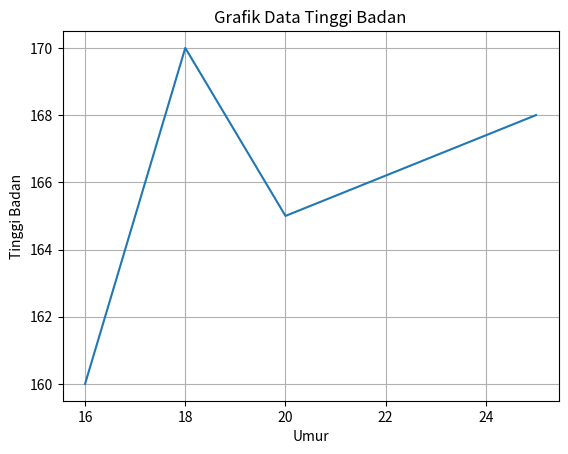

Python code for this plot:
import matplotlib.pyplot as plt
import pandas as pd

data = {
    'umur': [16, 18, 20, 25],
    'tb': [160, 170, 165, 168]
}
df = pd.DataFrame(data)

plt.plot(df['umur'], df['tb'])
plt.title('Grafik Data Tinggi Badan')
plt.xlabel('Umur')
plt.ylabel('Tinggi Badan')
plt.grid(True)
plt.show()
